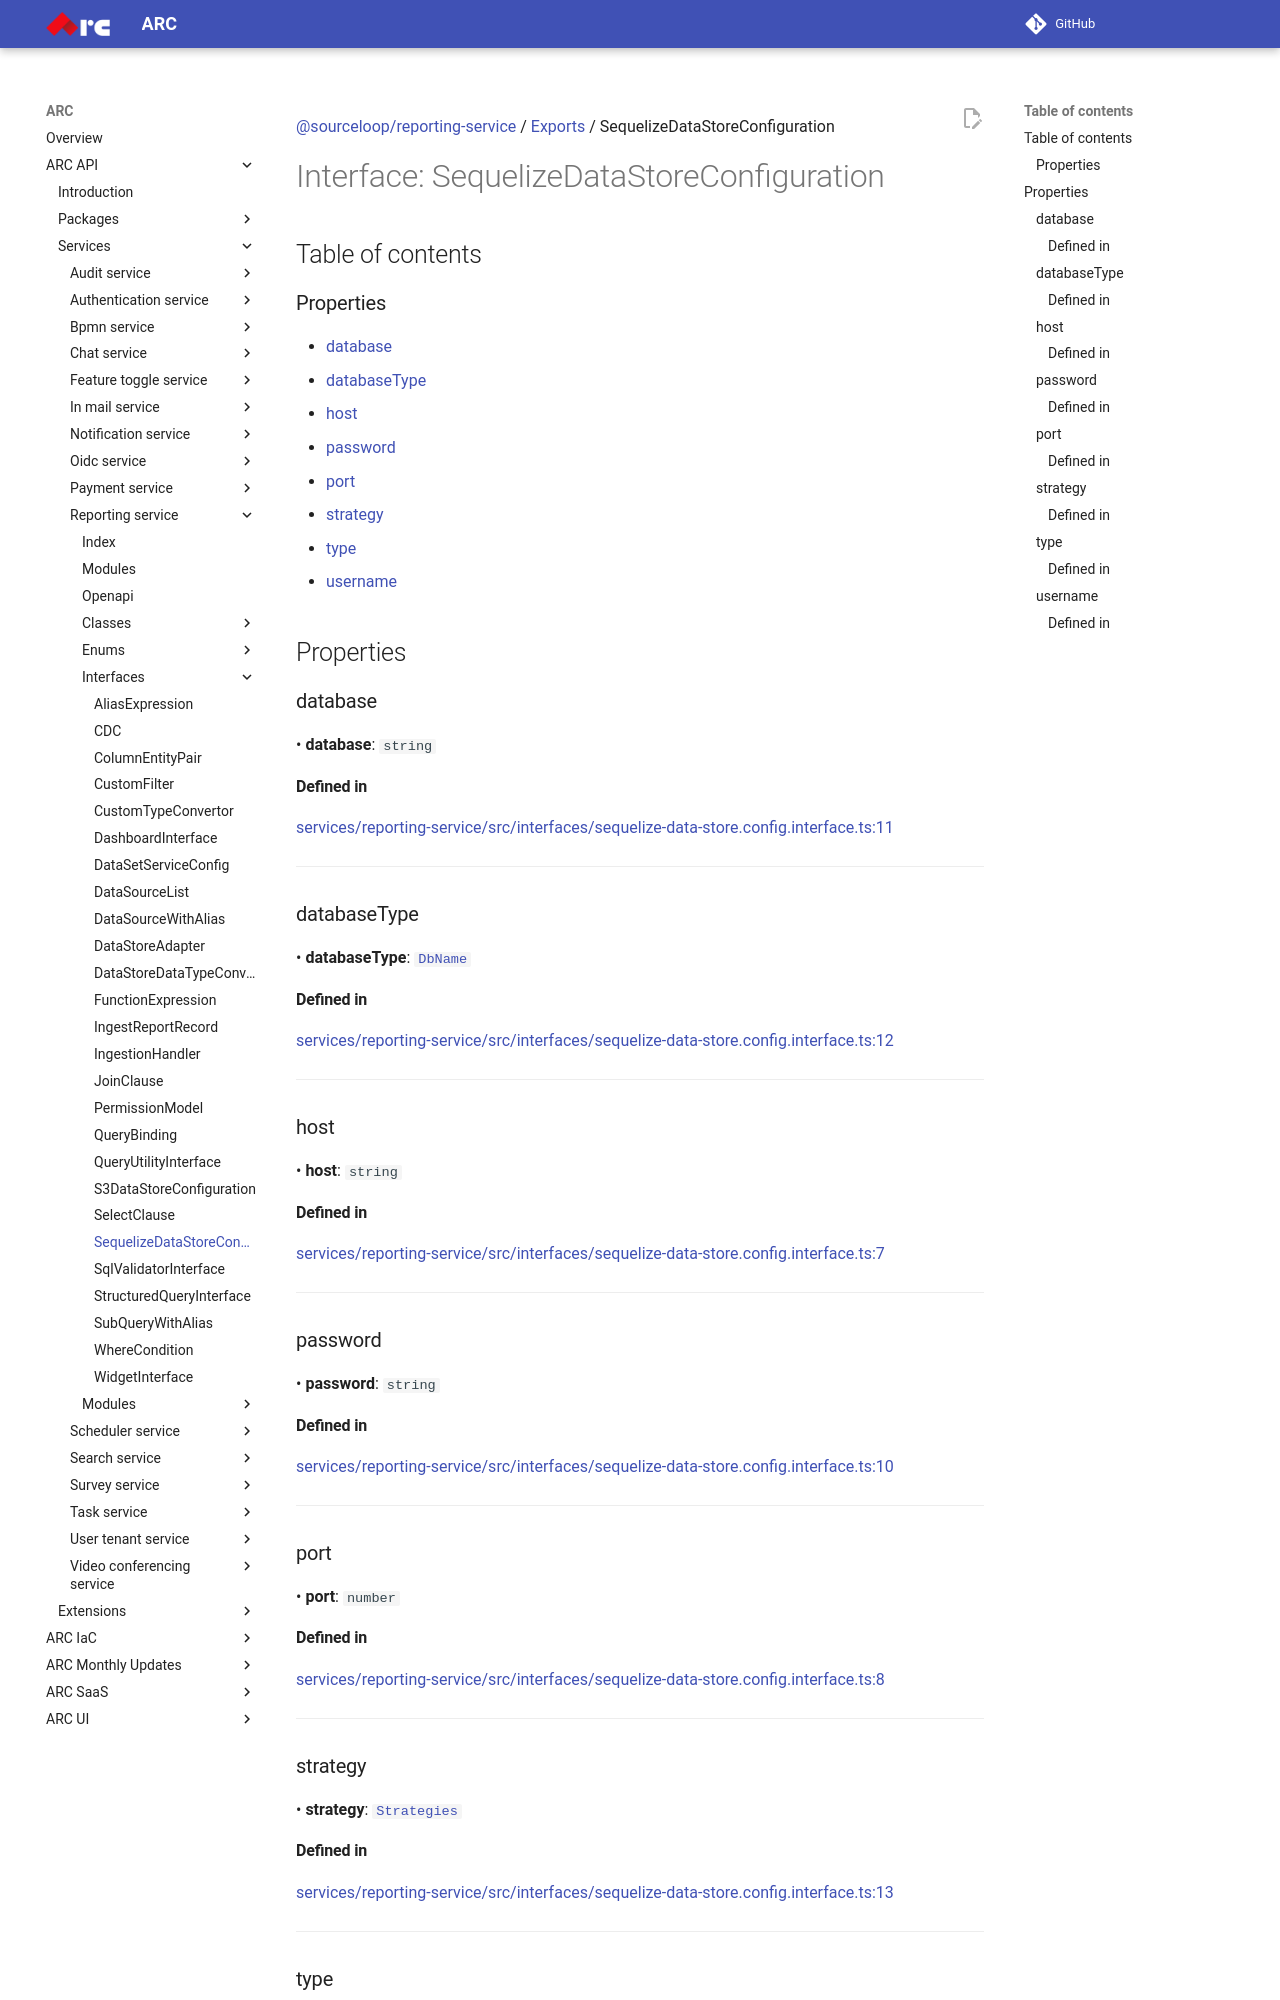

repository: sourcefuse/arc-docs · page: arc-api-docs/services/reporting-service/interfaces/SequelizeDataStoreConfiguration/index.html · generator: mkdocs

[@sourceloop/reporting-service](../README.md) / [Exports](../modules.md) / SequelizeDataStoreConfiguration

# Interface: SequelizeDataStoreConfiguration

## Table of contents

### Properties

- [database](SequelizeDataStoreConfiguration.md#database)
- [databaseType](SequelizeDataStoreConfiguration.md#databasetype)
- [host](SequelizeDataStoreConfiguration.md#host)
- [password](SequelizeDataStoreConfiguration.md#password)
- [port](SequelizeDataStoreConfiguration.md#port)
- [strategy](SequelizeDataStoreConfiguration.md#strategy)
- [type](SequelizeDataStoreConfiguration.md#type)
- [username](SequelizeDataStoreConfiguration.md#username)

## Properties

### database

• **database**: `string`

#### Defined in

[services/reporting-service/src/interfaces/sequelize-data-store.config.interface.ts:11](https://github.com/sourcefuse/loopback4-microservice-catalog/blob/eb9d4d57/services/reporting-service/src/interfaces/sequelize-data-store.config.interface.ts#L11)

___

### databaseType

• **databaseType**: [`DbName`](../enums/DbName.md)

#### Defined in

[services/reporting-service/src/interfaces/sequelize-data-store.config.interface.ts:12](https://github.com/sourcefuse/loopback4-microservice-catalog/blob/eb9d4d57/services/reporting-service/src/interfaces/sequelize-data-store.config.interface.ts#L12)

___

### host

• **host**: `string`

#### Defined in

[services/reporting-service/src/interfaces/sequelize-data-store.config.interface.ts:7](https://github.com/sourcefuse/loopback4-microservice-catalog/blob/eb9d4d57/services/reporting-service/src/interfaces/sequelize-data-store.config.interface.ts#L7)

___

### password

• **password**: `string`

#### Defined in

[services/reporting-service/src/interfaces/sequelize-data-store.config.interface.ts:10](https://github.com/sourcefuse/loopback4-microservice-catalog/blob/eb9d4d57/services/reporting-service/src/interfaces/sequelize-data-store.config.interface.ts#L10)

___

### port

• **port**: `number`

#### Defined in

[services/reporting-service/src/interfaces/sequelize-data-store.config.interface.ts:8](https://github.com/sourcefuse/loopback4-microservice-catalog/blob/eb9d4d57/services/reporting-service/src/interfaces/sequelize-data-store.config.interface.ts#L8)

___

### strategy

• **strategy**: [`Strategies`](../enums/Strategies.md)

#### Defined in

[services/reporting-service/src/interfaces/sequelize-data-store.config.interface.ts:13](https://github.com/sourcefuse/loopback4-microservice-catalog/blob/eb9d4d57/services/reporting-service/src/interfaces/sequelize-data-store.config.interface.ts#L13)

___
